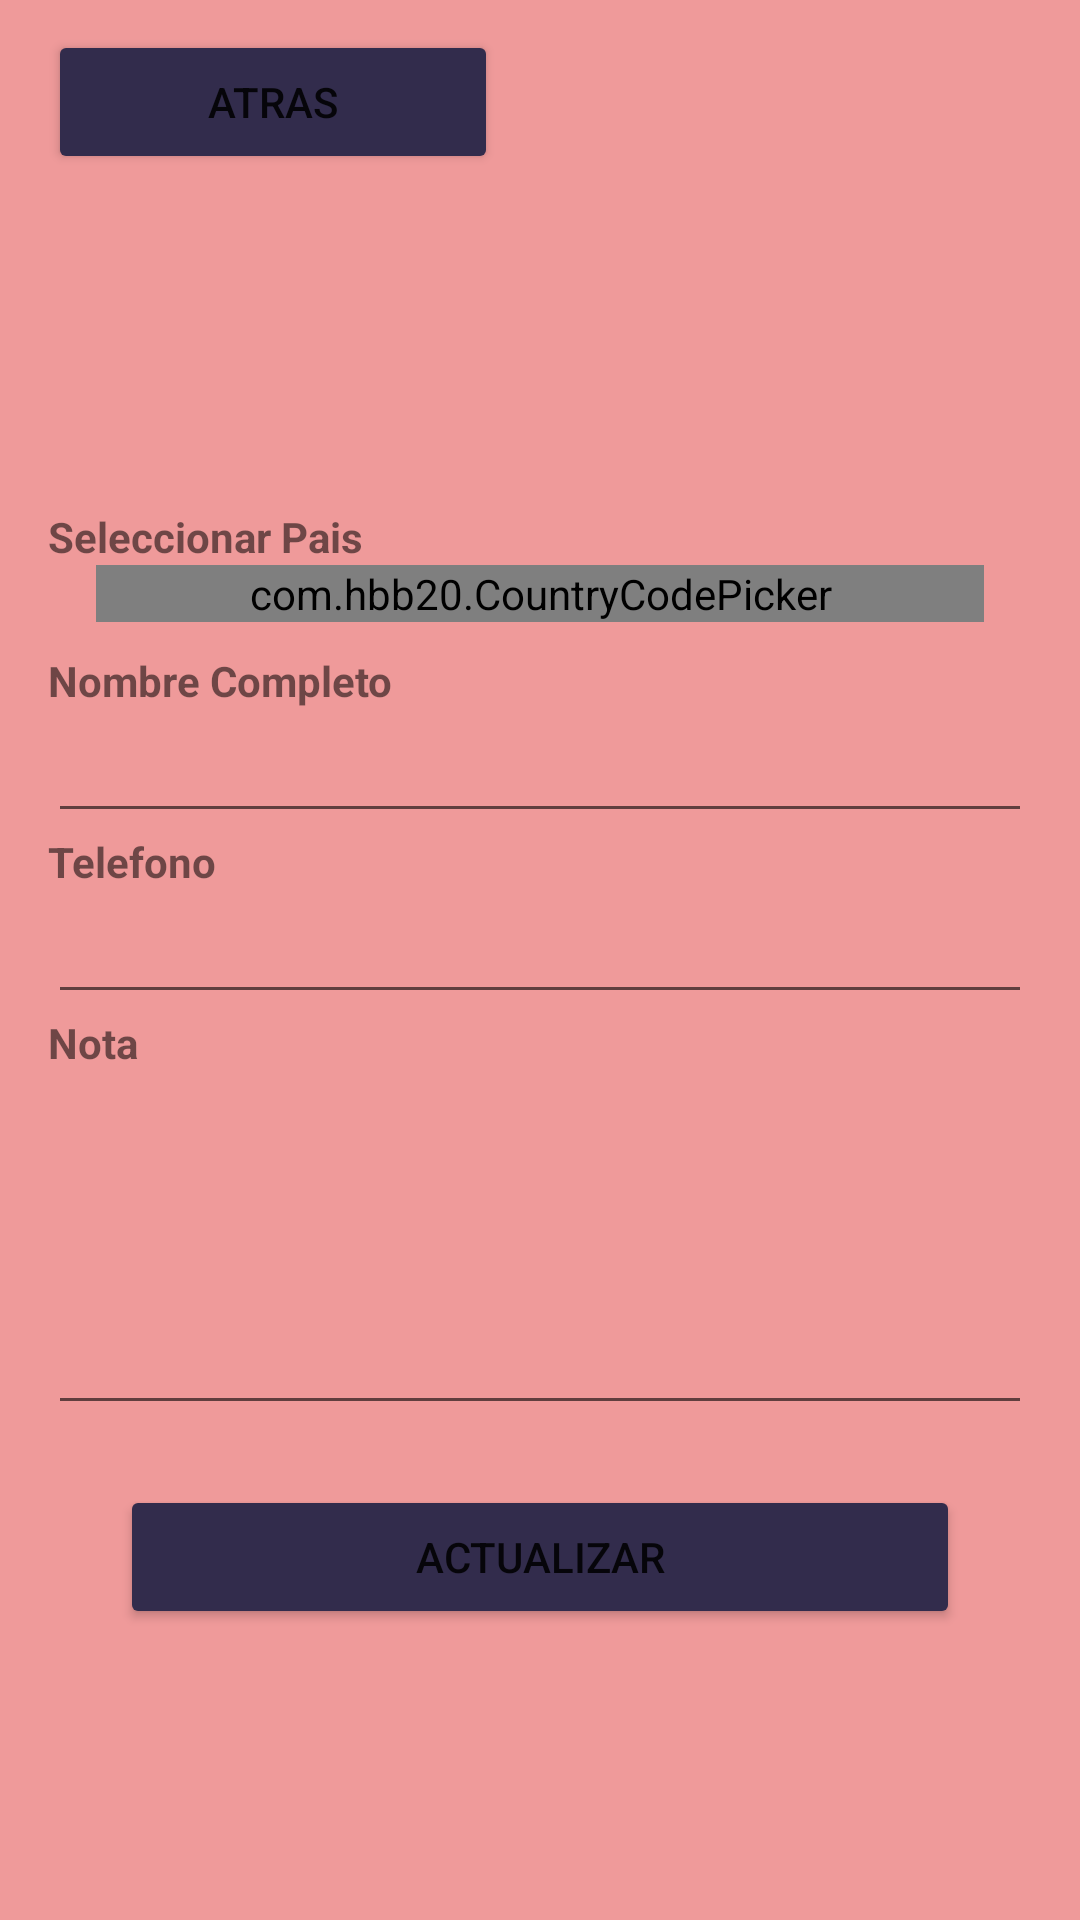

This screen was rendered from an Android layout file. Write that file and the resources it references.
<!-- AndroidManifest.xml: application theme Theme.PM2E10407 -->
<!-- res/layout/activity_actualizar_contacto.xml -->
<?xml version="1.0" encoding="utf-8"?>
<LinearLayout xmlns:android="http://schemas.android.com/apk/res/android"
    xmlns:app="http://schemas.android.com/apk/res-auto"
    xmlns:tools="http://schemas.android.com/tools"
    android:layout_width="match_parent"
    android:layout_height="match_parent"
    android:background="#EF9A9A"
    android:orientation="vertical"
    tools:context=".ActivityActualizarContacto">

    <LinearLayout
        android:layout_width="match_parent"
        android:layout_height="wrap_content"
        android:orientation="vertical"
        android:paddingLeft="16dp"
        android:paddingRight="16dp">

        <LinearLayout
            android:layout_width="wrap_content"
            android:layout_height="match_parent"
            android:layout_marginTop="10dp"
            android:orientation="horizontal">

            <Button
                android:id="@+id/btnatras"
                android:layout_width="150dp"
                android:layout_height="match_parent"
                android:text="Atras"
                android:backgroundTint="@color/material_dynamic_tertiary20"
                app:icon="@drawable/baseline_arrow_back_24" />
        </LinearLayout>

        <EditText
            android:id="@+id/txtActCodigo"
            android:layout_width="match_parent"
            android:layout_height="wrap_content"
            android:ems="10"
            android:enabled="false"
            android:inputType="textPersonName"
            android:text="Name"
            android:visibility="invisible" />

        <TextView
            android:id="@+id/textView13"
            android:layout_width="match_parent"
            android:layout_height="wrap_content"
            android:layout_marginTop="70dp"
            android:text="Seleccionar Pais"
            android:textStyle="bold" />

        <LinearLayout
            android:layout_width="match_parent"
            android:layout_height="wrap_content"
            android:layout_marginLeft="16dp"
            android:layout_marginRight="16dp"
            android:gravity="center_vertical">

            <com.hbb20.CountryCodePicker
                android:id="@+id/ccp1"
                android:layout_width="match_parent"
                android:layout_height="wrap_content"
                app:ccp_autoDetectCountry="true"
                app:ccp_countryPreference="us,hn"
                app:ccp_showFullName="true" />
        </LinearLayout>

        <TextView
            android:id="@+id/textView12"
            android:layout_width="match_parent"
            android:layout_height="wrap_content"
            android:layout_marginTop="10dp"
            android:text="Nombre Completo"
            android:textStyle="bold" />

        <EditText
            android:id="@+id/txtActNombre"
            android:layout_width="match_parent"
            android:layout_height="wrap_content"
            android:ems="10"
            android:inputType="textPersonName" />

        <TextView
            android:id="@+id/textView14"
            android:layout_width="match_parent"
            android:layout_height="wrap_content"
            android:text="Telefono"
            android:textStyle="bold" />

        <EditText
            android:id="@+id/txtActTelefono"
            android:layout_width="match_parent"
            android:layout_height="wrap_content"
            android:ems="10"
            android:inputType="textPersonName" />

        <TextView
            android:id="@+id/textView15"
            android:layout_width="match_parent"
            android:layout_height="wrap_content"
            android:text="Nota"
            android:textStyle="bold" />

        <EditText
            android:id="@+id/txtActNota"
            android:layout_width="match_parent"
            android:layout_height="118dp"
            android:ems="10"
            android:inputType="textPersonName" />
    </LinearLayout>

    <Button
        android:id="@+id/btnEditar"
        android:layout_width="match_parent"
        android:layout_height="wrap_content"
        android:layout_marginLeft="40dp"
        android:layout_marginTop="20dp"
        android:layout_marginRight="40dp"
        android:text="Actualizar"
        android:backgroundTint="@color/material_dynamic_tertiary20"
        app:icon="@drawable/baseline_sync_24" />
</LinearLayout>
<!-- resources referenced by this layout -->
<resources>
  <style name="Theme.PM2E10407" parent="Theme.MaterialComponents.DayNight.DarkActionBar">
          
          <item name="colorPrimary">@color/purple_500</item>
          <item name="colorPrimaryVariant">@color/purple_700</item>
          <item name="colorOnPrimary">@color/white</item>
          
          <item name="colorSecondary">@color/teal_200</item>
          <item name="colorSecondaryVariant">@color/teal_700</item>
          <item name="colorOnSecondary">@color/black</item>
          
          <item name="android:statusBarColor">?attr/colorPrimaryVariant</item>
          
      </style>
  <!-- not gathered from this repository: default colours our renderer supplied (Android Studio template values) -->
  <color name="purple_500">#FF6200EE</color>
  <color name="purple_700">#FF3700B3</color>
  <color name="teal_200">#FF03DAC5</color>
  <color name="teal_700">#FF018786</color>
  <color name="black">#FF000000</color>
  <color name="white">#FFFFFFFF</color>
</resources>
